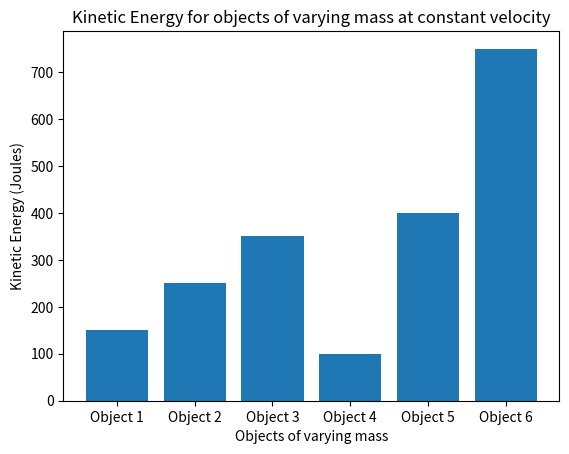

The matplotlib source for this figure:
#!/usr/bin/env python3
# -*- coding: utf-8 -*-
"""
Created on Sun Mar 10 16:50:22 2024

@author: westonlarhette
"""

"""Objective: Create a bar chart showing the kinetic energy
of different objects with varying masses and constanty velocity"""
import numpy as np
import matplotlib.pyplot as plt

# Define NumPy array for masses of the objects in kg:
masses = np.array([3,5,7,2,8,15]);

# Assume constant velocity for all objects:
v = 10; # m/s

# Calculate kinetic energy
kinetic_energy = 0.5 * masses * v**2;

# Create bar chart
categories = ['Object 1', 'Object 2', 'Object 3', 'Object 4', 'Object 5', 'Object 6'];
plt.bar(categories,kinetic_energy)
plt.xlabel('Objects of varying mass');
plt.ylabel('Kinetic Energy (Joules)')
plt.title('Kinetic Energy for objects of varying mass at constant velocity')
plt.show()


